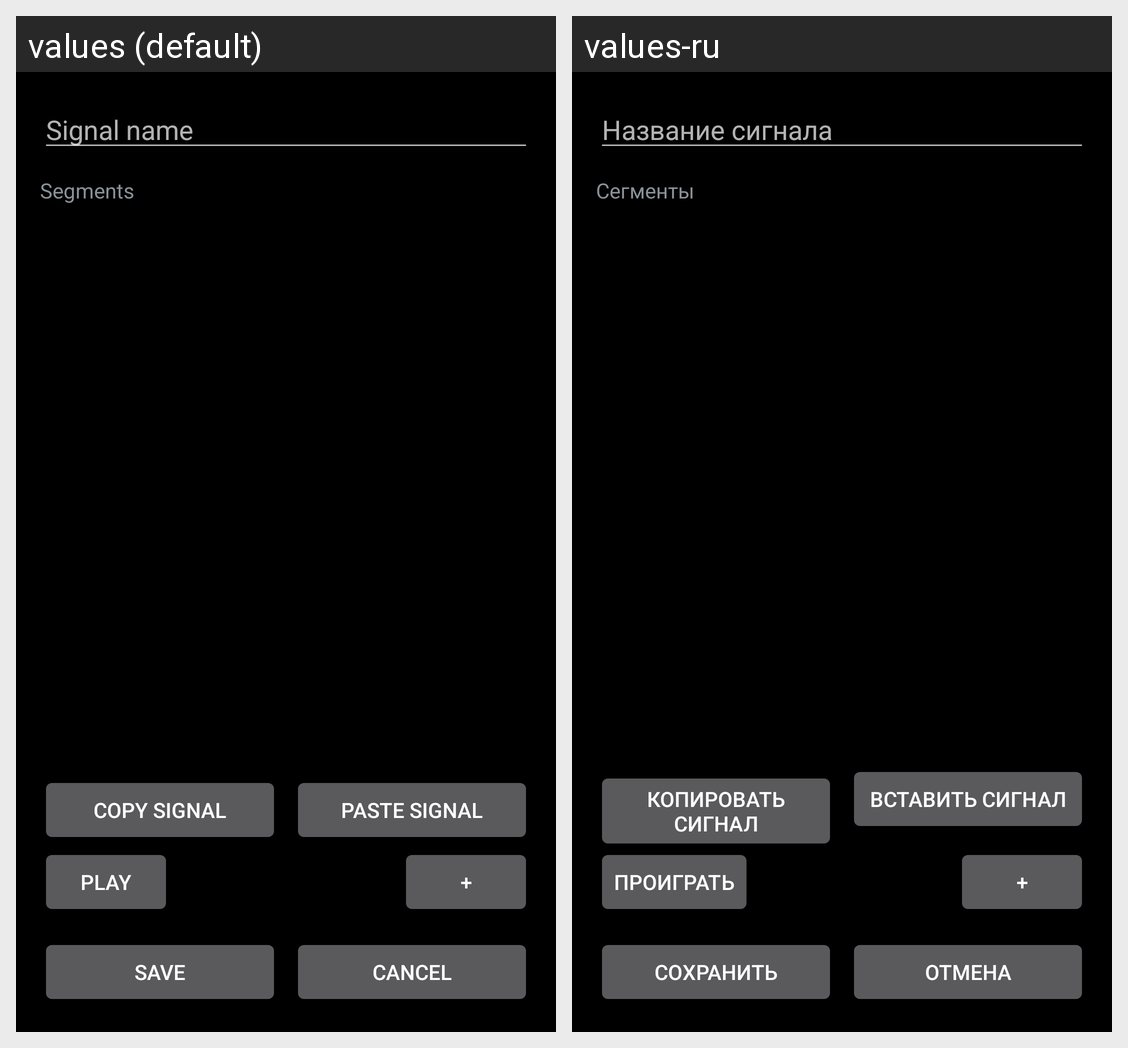

Translations of the strings shown on this Android screen, per locale in the grid:
Android screen res/layout/activity_roger_pattern_editor.xml rendered under 2 locales, left to right: values (default), values-ru. Device: Nexus 5 (rendered at 1080×1920; each locale shown at half size, 540×960, under a caption strip naming it); theme AppTheme.
Strings drawn on this screen, with the default value and each locale's value (text and hints the layout hard-codes, and strings that could not be matched under every locale, appear in the picture but are not listed):

roger_name_hint
  values: Signal name
  values-ru: Название сигнала

roger_points_label
  values: Segments
  values-ru: Сегменты

signal_copy_button
  values: Copy signal
  values-ru: Копировать сигнал

signal_paste_button
  values: Paste signal
  values-ru: Вставить сигнал

play_signal_button
  values: Play
  values-ru: Проиграть

roger_save
  values: Save
  values-ru: Сохранить

roger_cancel
  values: Cancel
  values-ru: Отмена
